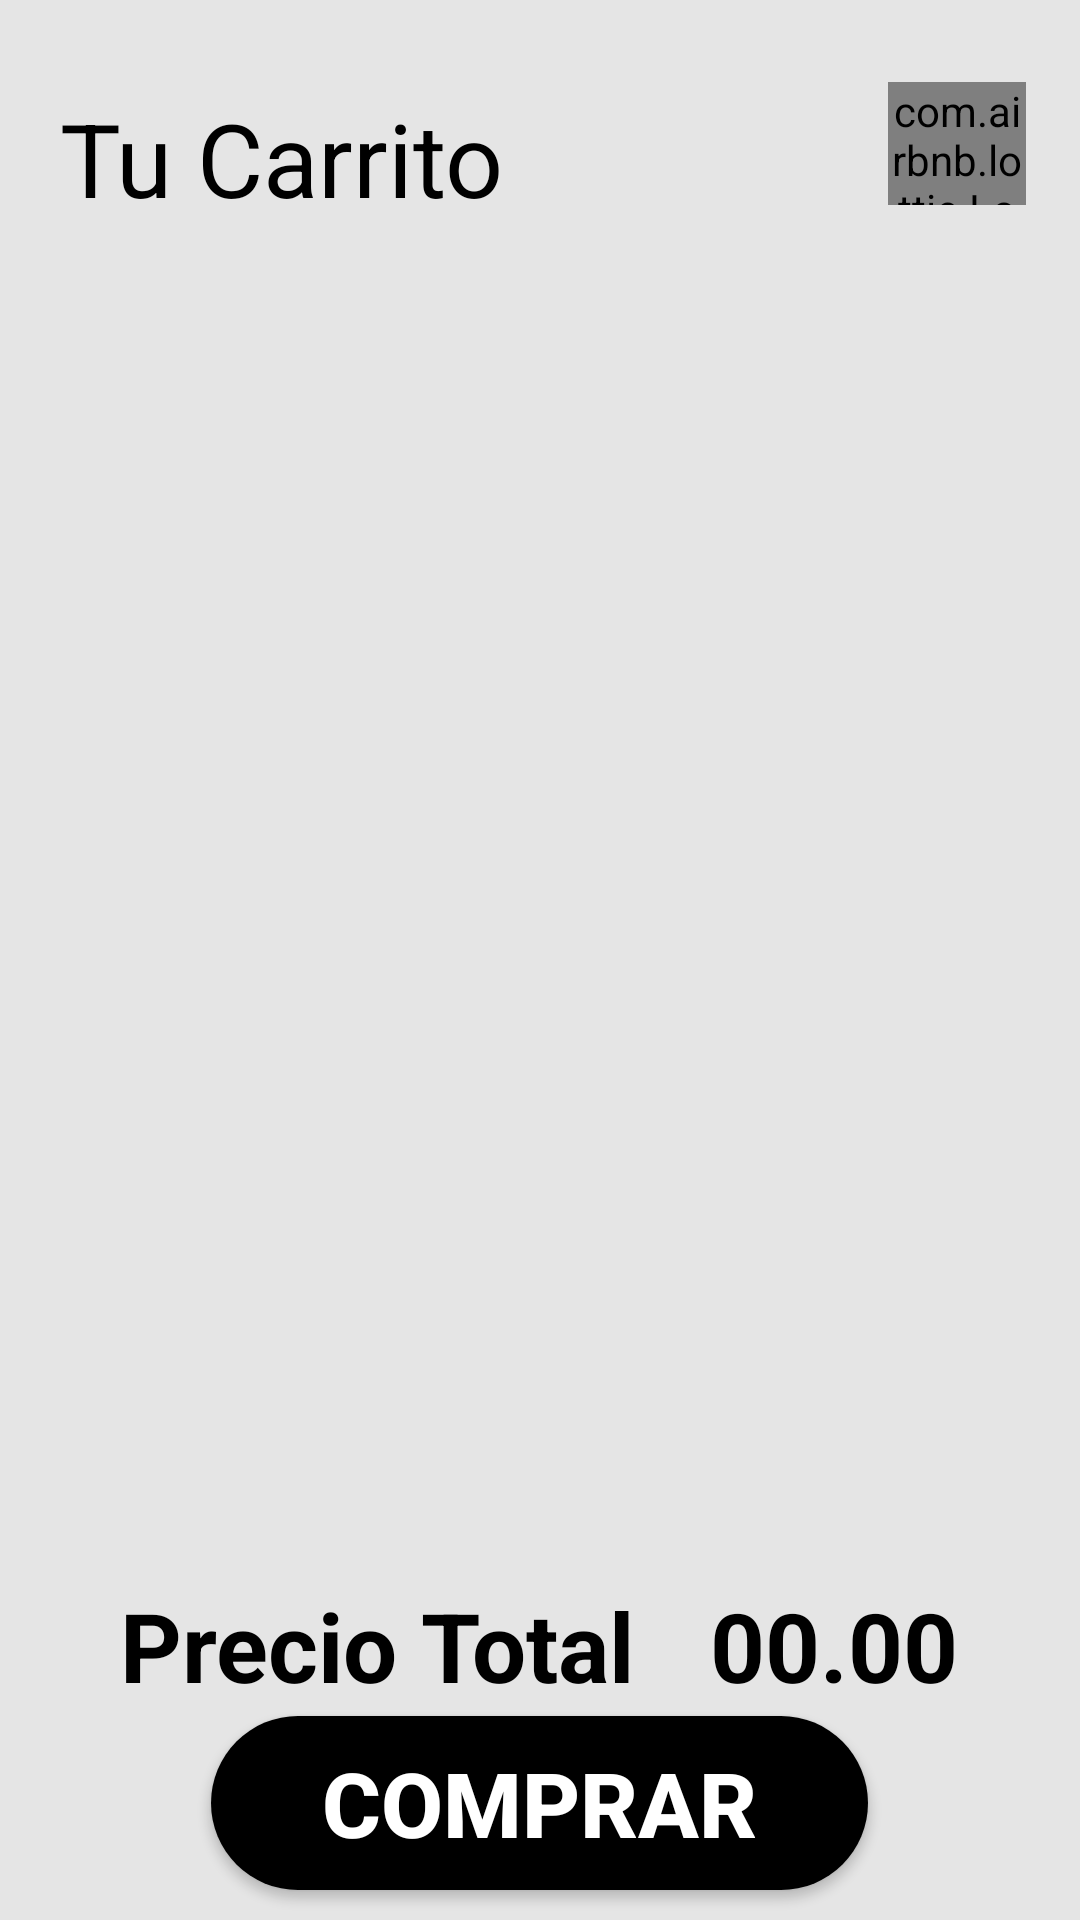

Reconstruct the res/layout file that produces this screen, plus the resources it refers to.
<!-- AndroidManifest.xml: application theme Theme.AppCompat.Light.NoActionBar -->
<!-- res/layout/activity_carrito.xml -->
<?xml version="1.0" encoding="utf-8"?>
<RelativeLayout xmlns:android="http://schemas.android.com/apk/res/android"
    xmlns:app="http://schemas.android.com/apk/res-auto"
    xmlns:tools="http://schemas.android.com/tools"
    android:layout_width="match_parent"
    android:layout_height="match_parent"
    android:background="#E5E5E5"
    tools:context="com.monte.mar.view.Carrito_activity">

    <TextView
        android:id="@+id/textView"
        android:layout_width="wrap_content"
        android:layout_height="wrap_content"
        android:layout_marginStart="20dp"
        android:layout_marginTop="30dp"
        android:text="Tu Carrito"
        android:textAppearance="@style/TextAppearance.AppCompat.Display1"
        android:textColor="@color/black" />

    <GridView
        android:id="@+id/tablaCompras"
        android:layout_width="343dp"
        android:layout_height="454dp"
        android:layout_above="@+id/textPrecioComprando"
        android:layout_below="@+id/textView"
        android:layout_centerHorizontal="true"
        android:layout_marginTop="15dp"
        android:layout_marginBottom="2dp"
        android:numColumns="1">
    </GridView>

    

    <TextView
        android:id="@+id/textPrecioComprando"
        android:layout_width="wrap_content"
        android:layout_height="wrap_content"
        android:layout_alignParentStart="true"
        android:layout_alignParentBottom="true"
        android:layout_marginStart="40dp"
        android:layout_marginBottom="70dp"
        android:text="@string/precio_total"
        android:textColor="#000000"
        android:textSize="32sp"
        android:textStyle="bold" />

    <TextView
        android:id="@+id/PrecioTotal"
        android:layout_width="wrap_content"
        android:layout_height="wrap_content"
        android:layout_above="@+id/comprar"
        android:layout_alignParentEnd="true"
        android:layout_marginStart="25dp"
        android:layout_marginBottom="2dp"
        android:layout_toEndOf="@+id/textPrecioComprando"
        android:text="@string/_00_00"
        android:textColor="#000000"
        android:textSize="32sp"
        android:textStyle="bold" />

    <Button
        android:id="@+id/comprar"
        android:layout_width="219dp"
        android:layout_height="58dp"
        android:layout_alignParentBottom="true"
        android:layout_centerHorizontal="true"
        android:layout_gravity="center"
        android:layout_marginBottom="10dp"
        android:background="@drawable/button_comprar"
        android:onClick="onClickBuy"
        android:text="@string/comprar"
        android:textColor="@color/white"
        android:textSize="30sp"
        android:textStyle="bold" />

    

    <com.airbnb.lottie.LottieAnimationView
        android:id="@+id/animateView"
        android:layout_width="46dp"
        android:layout_height="41dp"
        android:layout_above="@+id/tablaCompras"
        android:layout_alignParentEnd="true"
        android:layout_marginEnd="18dp"
        android:layout_marginBottom="7dp"
        android:onClick="delete"
        app:lottie_autoPlay="false"
        app:lottie_fileName="clear.json"
        app:lottie_loop="true" />

</RelativeLayout>
<!-- resources referenced by this layout -->
<resources>
  <!-- drawable button_comprar (drawable) -->
  <?xml version="1.0" encoding="utf-8"?>
  <selector xmlns:android="http://schemas.android.com/apk/res/android">
  
      <item>
  
          <shape android:shape="rectangle">
              <solid android:color="#000"/>
              <corners android:radius="100dip" />
          </shape>
  
      </item>
  
  </selector>
  <string name="_00_00">00.00</string>
  <string name="comprar">COMPRAR</string>
  <string name="precio_total">Precio Total</string>
  <!-- not gathered from this repository: default colours our renderer supplied (Android Studio template values) -->
  <color name="black">#FF000000</color>
  <color name="white">#FFFFFFFF</color>
</resources>
